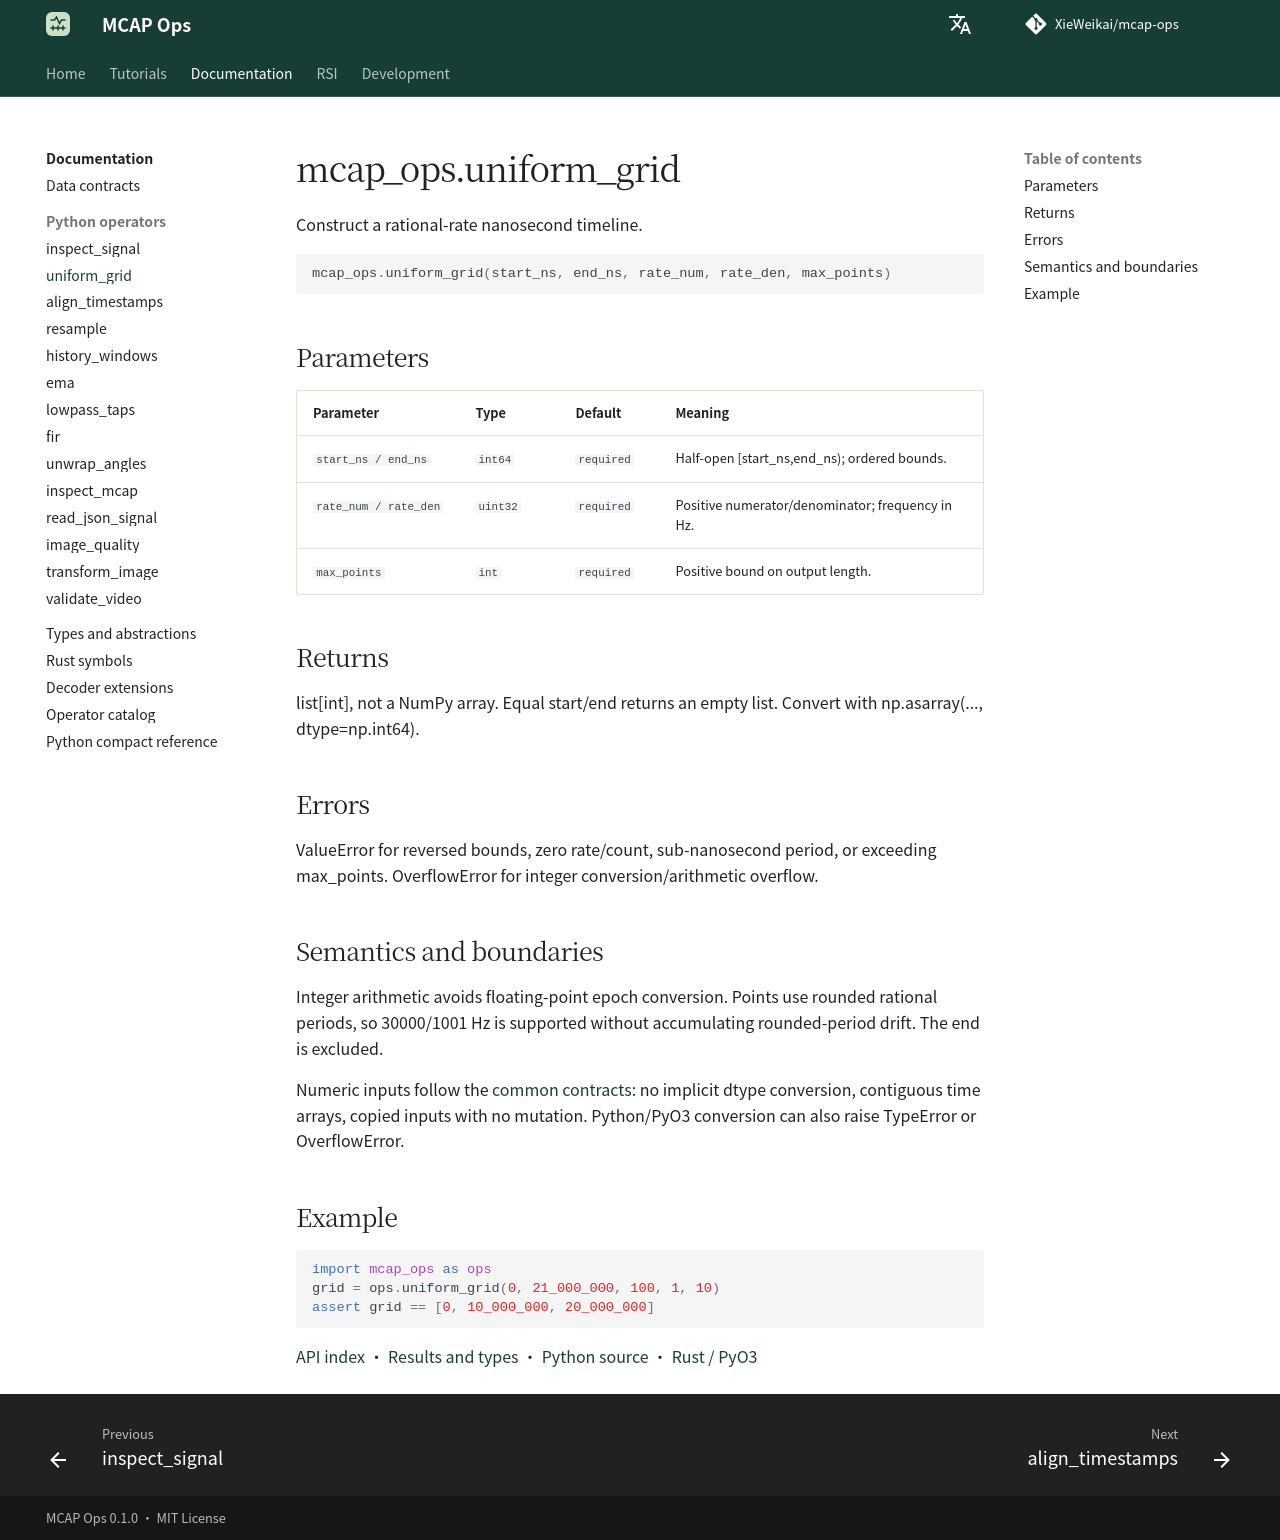

repository: XieWeikai/mcap-ops · page: reference/python/uniform_grid/index.html · generator: mkdocs

# mcap_ops.uniform_grid

**Language: English | [Chinese](../../zh/reference/python/uniform_grid.md)**

Construct a rational-rate nanosecond timeline.

```python
mcap_ops.uniform_grid(start_ns, end_ns, rate_num, rate_den, max_points)
```

## Parameters

| Parameter | Type | Default | Meaning |
| --- | --- | --- | --- |
| `start_ns / end_ns` | `int64` | `required` | Half-open [start_ns,end_ns); ordered bounds. |
| `rate_num / rate_den` | `uint32` | `required` | Positive numerator/denominator; frequency in Hz. |
| `max_points` | `int` | `required` | Positive bound on output length. |

## Returns

list[int], not a NumPy array. Equal start/end returns an empty list. Convert with np.asarray(..., dtype=np.int64).

## Errors

ValueError for reversed bounds, zero rate/count, sub-nanosecond period, or exceeding max_points. OverflowError for integer conversion/arithmetic overflow.

## Semantics and boundaries

Integer arithmetic avoids floating-point epoch conversion. Points use rounded rational periods, so 30000/1001 Hz is supported without accumulating rounded-period drift. The end is excluded.

Numeric inputs follow the [common contracts](../index.md): no implicit dtype conversion, contiguous time arrays, copied inputs with no mutation. Python/PyO3 conversion can also raise TypeError or OverflowError.

## Example

```python
import mcap_ops as ops
grid = ops.uniform_grid(0, 21_000_000, 100, 1, 10)
assert grid == [0, 10_000_000, 20_000_000]
```

[API index](../index.md) · [Results and types](../types.md) · [Python source](../../../python/mcap_ops/__init__.py) · [Rust / PyO3](../../../crates/python/src/lib.rs)
